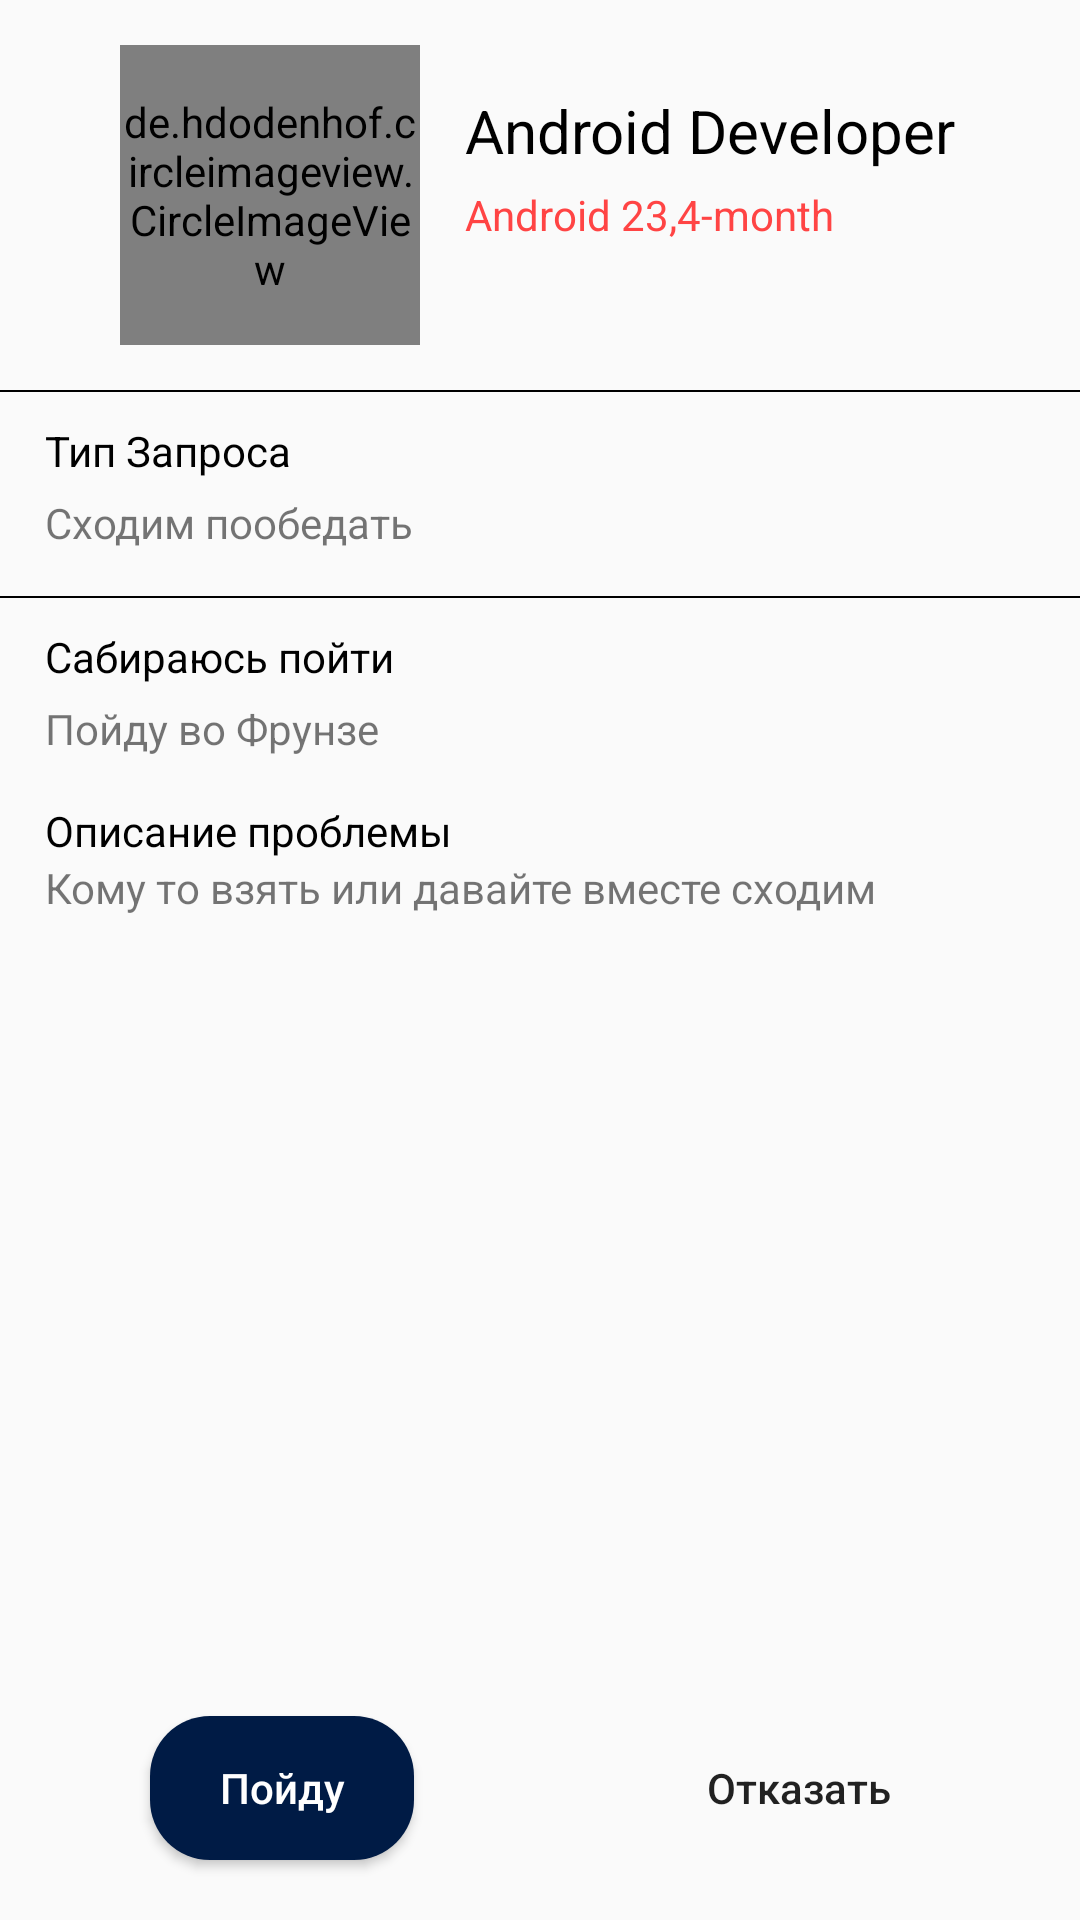

Layout XML and referenced resources for this Android screen:
<!-- AndroidManifest.xml: application theme Theme.QeekApp -->
<!-- res/layout/fragment_student.xml -->
<?xml version="1.0" encoding="utf-8"?>
<androidx.constraintlayout.widget.ConstraintLayout xmlns:android="http://schemas.android.com/apk/res/android"
    xmlns:tools="http://schemas.android.com/tools"
    android:layout_width="match_parent"
    android:layout_height="match_parent"
    xmlns:app="http://schemas.android.com/apk/res-auto"
    tools:context=".StudentFragment">
   <de.hdodenhof.circleimageview.CircleImageView
       android:id="@+id/mentor_info_profile_image"
       android:layout_width="100dp"
       android:layout_height="100dp"
       app:layout_constraintTop_toTopOf="parent"
       app:layout_constraintStart_toStartOf="parent"
       android:src="@mipmap/ic_launcher_round"
       android:layout_marginTop="15dp"
       android:layout_marginStart="40dp"/>
    <TextView
        android:id="@+id/mentor_info_fullName"
        android:layout_width="wrap_content"
        android:layout_height="wrap_content"
        android:text="Android Developer"
        app:layout_constraintTop_toTopOf="parent"
        app:layout_constraintStart_toEndOf="@id/mentor_info_profile_image"
        android:layout_marginTop="30dp"
        android:layout_marginStart="15dp"
        android:textAllCaps="false"
        android:textColor="@color/black"
        android:textSize="20sp"/>
    <TextView
        android:layout_width="wrap_content"
        android:layout_height="wrap_content"
        android:text="Android 23,4-month"
        android:textColor="@android:color/holo_red_light"
        app:layout_constraintTop_toBottomOf="@id/mentor_info_fullName"
        app:layout_constraintStart_toStartOf="@id/mentor_info_fullName"
        android:layout_marginTop="5dp"/>
    <View
        android:id="@+id/view_bottom_image"
        android:layout_width="match_parent"
        android:layout_height="0.5dp"
        app:layout_constraintTop_toBottomOf="@id/mentor_info_profile_image"
        app:layout_constraintStart_toStartOf="parent"
        android:layout_marginTop="15dp"
        android:background="@color/black"
        app:layout_constraintEnd_toEndOf="parent"/>
    <TextView
        android:id="@+id/request_type_mentor_info"
        android:layout_width="wrap_content"
        android:layout_height="wrap_content"
        app:layout_constraintTop_toBottomOf="@id/view_bottom_image"
        app:layout_constraintStart_toStartOf="parent"
        android:layout_marginStart="15dp"
        android:text="Тип Запроса"
        android:layout_marginTop="10dp"
        android:textColor="@color/black"/>
    <TextView
        android:id="@+id/type_mentor_info"
        android:layout_width="wrap_content"
        android:layout_height="wrap_content"
        android:text="Сходим пообедать"
        android:layout_marginTop="5dp"
        app:layout_constraintTop_toBottomOf="@id/request_type_mentor_info"
        app:layout_constraintStart_toStartOf="@id/request_type_mentor_info"/>
    <View
        android:id="@+id/view_bottom_request_type"
        android:layout_width="match_parent"
        android:layout_height="0.5dp"
        app:layout_constraintTop_toBottomOf="@id/type_mentor_info"
        android:background="@color/black"
        android:layout_marginTop="15dp"/>
      <TextView
          android:id="@+id/students_problem_student_mentor_info"
          android:layout_width="wrap_content"
          android:layout_height="wrap_content"
          android:text="Сабираюсь пойти "
          android:textColor="@color/black"
          app:layout_constraintTop_toBottomOf="@id/view_bottom_request_type"
          android:layout_marginTop="10dp"
          android:layout_marginStart="15dp"
          app:layout_constraintStart_toStartOf="parent"/>
    <TextView
        android:id="@+id/problem_description_mentor_info"
        android:layout_width="wrap_content"
        android:layout_height="wrap_content"
        android:text="Пойду во Фрунзе"
        android:layout_marginTop="5dp"
        app:layout_constraintTop_toBottomOf="@id/students_problem_student_mentor_info"
        app:layout_constraintStart_toStartOf="@id/students_problem_student_mentor_info"/>
      <TextView
          android:id="@+id/problem_description_type_mentor_info"
          android:layout_width="wrap_content"
          android:layout_height="wrap_content"
          android:text="Описание проблемы "
          app:layout_constraintTop_toBottomOf="@id/problem_description_mentor_info"
          app:layout_constraintStart_toStartOf="@id/problem_description_mentor_info"
          android:layout_marginTop="15dp"
          android:textColor="@color/black"/>
    <TextView
        android:id="@+id/tv_problem_desc_type_mentor_info"
        android:layout_width="wrap_content"
        android:layout_height="wrap_content"
        android:text="Кому то взять или давайте вместе сходим"
        app:layout_constraintTop_toBottomOf="@id/problem_description_type_mentor_info"
        app:layout_constraintStart_toStartOf="@id/problem_description_type_mentor_info"/>

     <Button
         android:id="@+id/btn_go"
         android:layout_width="wrap_content"
         android:layout_height="wrap_content"
         android:text="Пойду"
         android:textColor="@color/white"
         android:background="@drawable/bg_button"
         android:layout_marginStart="50dp"
         android:textAllCaps="false"
         android:layout_marginBottom="20dp"
         app:layout_constraintHorizontal_weight="0.5"
         app:layout_constraintBottom_toBottomOf="parent"
         app:layout_constraintStart_toStartOf="parent"/>
    <Button
        android:id="@+id/btn_refuse"
        android:layout_width="wrap_content"
        android:layout_height="wrap_content"
        app:layout_constraintBottom_toBottomOf="parent"
        android:text="Отказать"
        android:textAllCaps="false"
        android:layout_marginEnd="50dp"
        android:layout_marginBottom="20dp"
        android:background="@drawable/bg_button_profile"
        app:layout_constraintEnd_toEndOf="parent"/>

</androidx.constraintlayout.widget.ConstraintLayout>
<!-- resources referenced by this layout -->
<resources>
  <color name="black">#FF000000</color>
  <color name="white">#FFFFFFFF</color>
  <!-- drawable bg_button (drawable) -->
  <?xml version="1.0" encoding="utf-8"?>
  <shape xmlns:android="http://schemas.android.com/apk/res/android">
  <solid android:color="#001B45"  />
      <corners android:radius="20dp"/>
  
  </shape>
  <style name="Theme.QeekApp" parent="Theme.AppCompat.Light.NoActionBar">
          
          <item name="colorPrimary">@color/purple_500</item>
          <item name="colorPrimaryVariant">@color/purple_700</item>
          <item name="colorOnPrimary">@color/white</item>
          
          <item name="colorSecondary">@color/teal_200</item>
          <item name="colorSecondaryVariant">@color/teal_700</item>
          <item name="colorOnSecondary">@color/black</item>
          
          <item name="android:statusBarColor" tools:targetApi="l">?attr/colorPrimaryVariant</item>
          
      </style>
  <color name="purple_500">#FF6200EE</color>
  <color name="purple_700">#FF3700B3</color>
  <color name="teal_200">#FF03DAC5</color>
  <color name="teal_700">#FF018786</color>
</resources>
